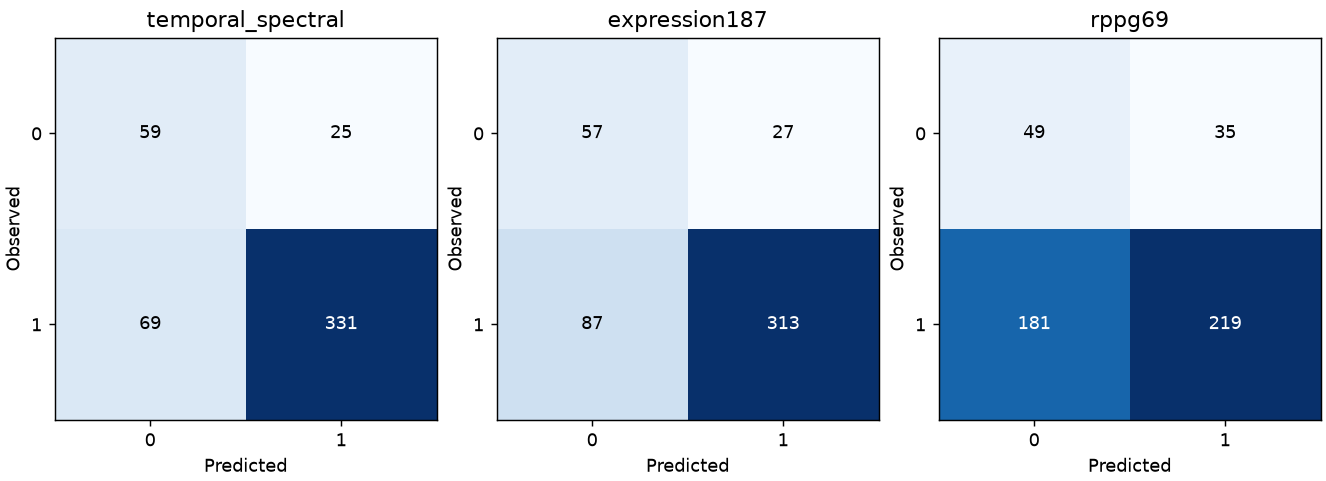

Values plotted in this chart, from the file beside it:
arm, variant, classifier, tn, fp, fn, tp
expression187, original, logistic, 57, 27, 87, 313
rppg69, original, logistic, 49, 35, 181, 219
temporal_spectral, original, logistic, 59, 25, 69, 331
enhanced_rppg, pos_reference, logistic, 44, 40, 149, 251
expression_temporal, pos_reference, logistic, 61, 23, 90, 310
expression_spectral, pos_reference, logistic, 61, 23, 119, 281
expression_enhanced, pos_reference, logistic, 62, 22, 114, 286
expression_cross, pos_reference, logistic, 57, 27, 99, 301
expression_enhanced_cross, pos_reference, logistic, 65, 19, 126, 274
nuisance, pos_reference, logistic, 44, 40, 221, 179
motion_only, pos_reference, logistic, 41, 43, 206, 194
missingness, pos_reference, logistic, 75, 9, 355, 45
expression_enhanced, pos_reference, random_forest, 60, 24, 136, 264
expression_enhanced, pos_reference, svm_rbf, 63, 21, 142, 258
expression_enhanced, pos_reference, hist_gradient_boosting, 61, 23, 142, 258
expression_enhanced_cross, pos_reference, random_forest, 61, 23, 156, 244
expression_enhanced_cross, pos_reference, svm_rbf, 57, 27, 120, 280
expression_enhanced_cross, pos_reference, hist_gradient_boosting, 58, 26, 111, 289
